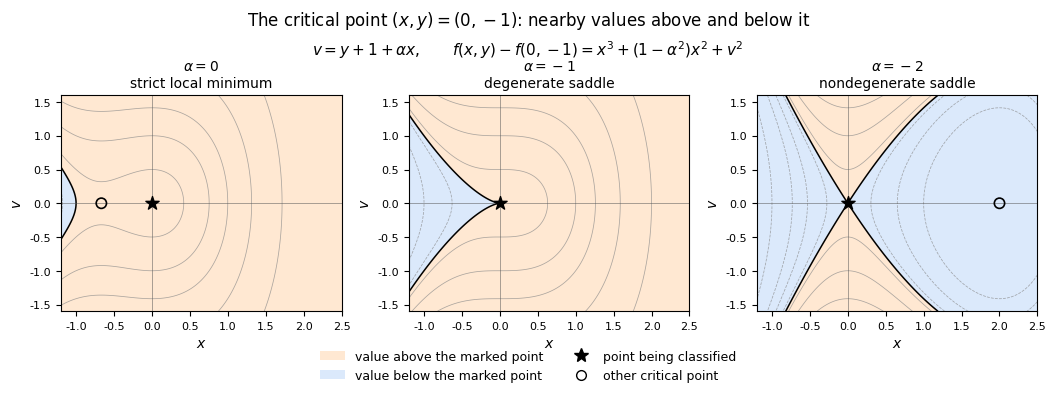

Reproduce this figure in Python.
"""Generate an original sign diagram; write the PNG to the working directory."""
from pathlib import Path

import matplotlib
matplotlib.use("Agg")
import matplotlib.pyplot as plt
from matplotlib.lines import Line2D
from matplotlib.patches import Patch
import numpy as np

plt.rcParams.update({
    "font.family": "DejaVu Sans",
    "font.size": 10,
    "figure.facecolor": "white",
    "axes.facecolor": "white",
    "savefig.facecolor": "white",
    "savefig.transparent": False,
})

x = np.linspace(-1.2, 2.5, 601)
v = np.linspace(-1.6, 1.6, 501)
xx, vv = np.meshgrid(x, v)
negative, positive = "#dbe9fb", "#ffe8d2"
fig, axes = plt.subplots(1, 3, figsize=(10.5, 4), dpi=100)
fig.subplots_adjust(left=0.055, right=0.985, bottom=0.22, top=0.76, wspace=0.24)
cases = [(0, "strict local minimum"), (-1, "degenerate saddle"), (-2, "nondegenerate saddle")]
for ax, (alpha, classification) in zip(axes, cases):
    beta = 1 - alpha**2
    difference = xx**3 + beta * xx**2 + vv**2
    ax.contourf(xx, vv, difference, levels=[-100, 0, 100], colors=[negative, positive])
    ax.contour(xx, vv, difference, levels=[-4, -2, -1, -0.25, 0.25, 1, 2, 4, 8],
               colors="#888888", linewidths=0.55, alpha=0.7)
    ax.contour(xx, vv, difference, levels=[0], colors="black", linewidths=1.1)
    ax.scatter([0], [0], marker="*", color="black", s=100, zorder=5)
    other = -2 * beta / 3
    if beta != 0:
        ax.scatter([other], [0], marker="o", facecolors="none", edgecolors="black",
                   s=55, linewidths=1.2, zorder=5)
    ax.axvline(0, color="#555555", linewidth=0.6, alpha=0.6)
    ax.axhline(0, color="#555555", linewidth=0.6, alpha=0.6)
    ax.set_xlim(x[0], x[-1])
    ax.set_ylim(v[0], v[-1])
    ax.set_xlabel("$x$")
    ax.set_ylabel("$v$")
    ax.set_title(rf"$\alpha={alpha}$" + "\n" + classification, fontsize=10)
    ax.tick_params(labelsize=8)

fig.suptitle(r"The critical point $(x,y)=(0,-1)$: nearby values above and below it",
             fontsize=12, y=0.975)
fig.text(0.5, 0.86, r"$v=y+1+\alpha x,\qquad f(x,y)-f(0,-1)=x^3+(1-\alpha^2)x^2+v^2$",
         ha="center", fontsize=11)
handles = [
    Patch(facecolor=positive, label="value above the marked point"),
    Patch(facecolor=negative, label="value below the marked point"),
    Line2D([], [], color="black", marker="*", linestyle="", markersize=10, label="point being classified"),
    Line2D([], [], color="black", marker="o", markerfacecolor="none", linestyle="",
           markersize=7, label="other critical point"),
]
fig.legend(handles=handles, loc="lower center", bbox_to_anchor=(0.5, 0.015),
           ncol=2, fontsize=9, frameon=False, columnspacing=2)
fig.savefig(Path("mathematics-2014-critical-point-classification.png"), dpi=100)
plt.close(fig)
